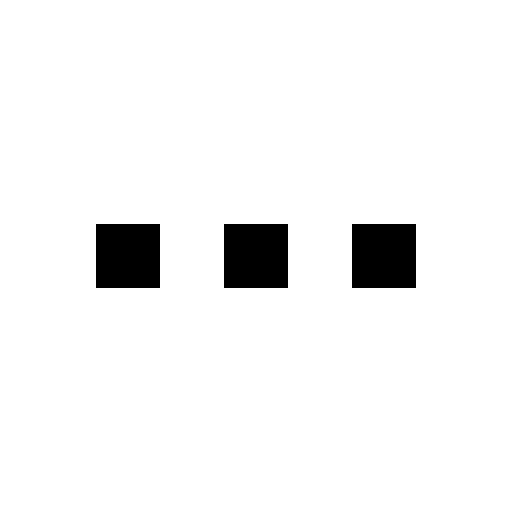
t = 0.00 s
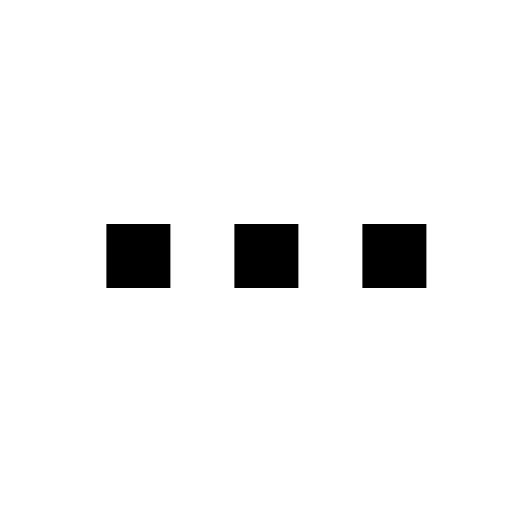
t = 0.13 s
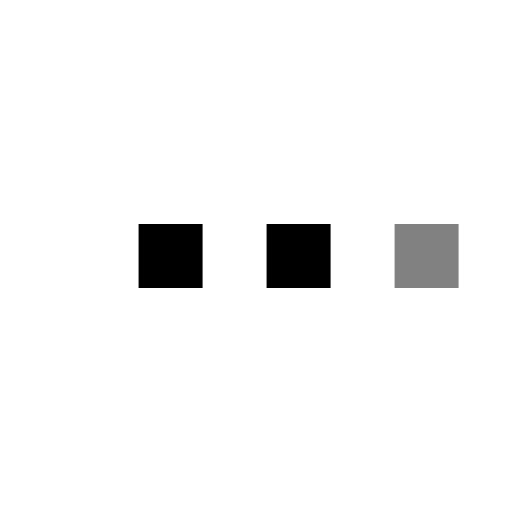
t = 0.27 s
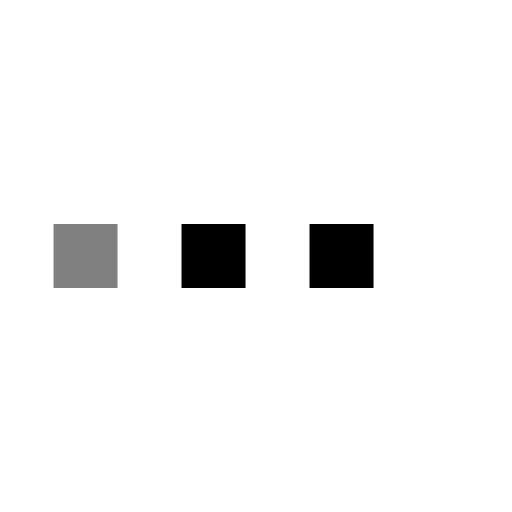
t = 0.40 s
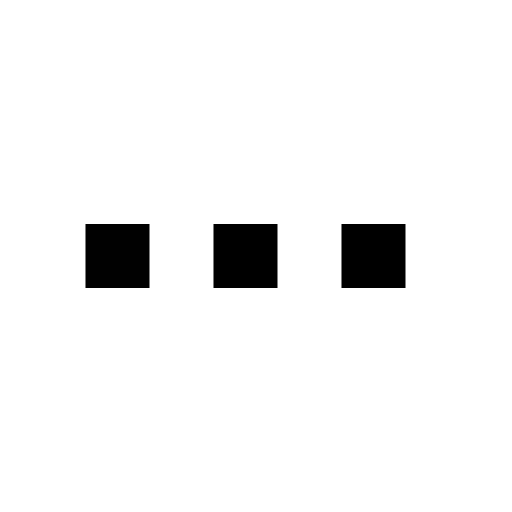
t = 0.53 s
t = 0.67 s: frame unchanged from t = 0.00 s, image omitted

The animated SVG that drew these frames (rendered in a browser with its animation timeline set to each time). Animation: 6 CSS @keyframes rules; one cycle of 0.80 s, repeats indefinitely.

<svg id="ez968lzq6ui91" xmlns="http://www.w3.org/2000/svg" xmlns:xlink="http://www.w3.org/1999/xlink" viewBox="2 0 32 32" shape-rendering="geometricPrecision" text-rendering="geometricPrecision" width="32" height="32">
	<style>
	<![CDATA[#ez968lzq6ui92_to {animation: ez968lzq6ui92_to__to 800ms linear infinite normal forwards}
	@keyframes ez968lzq6ui92_to__to {0% {transform: translate(26px,16px);
	animation-timing-function: cubic-bezier(0.420000,0,0.580000,1)} 83.333333% {transform: translate(34px,16px)} 100% {transform: translate(34px,16px)} }#ez968lzq6ui92 {animation: ez968lzq6ui92_c_o 800ms linear infinite normal forwards}@keyframes ez968lzq6ui92_c_o { 0% {opacity: 1} 16.666667% {opacity: 1;
	animation-timing-function: cubic-bezier(0.420000,0,0.580000,1)} 50% {opacity: 0} 100% {opacity: 0} }#ez968lzq6ui93_to {animation: ez968lzq6ui93_to__to 800ms linear infinite normal forwards}@keyframes ez968lzq6ui93_to__to { 0% {transform: translate(18px,16px);
	animation-timing-function: cubic-bezier(0.420000,0,0.580000,1)} 83.333333% {transform: translate(26px,16px)} 100% {transform: translate(26px,16px)} }#ez968lzq6ui94_to {animation: ez968lzq6ui94_to__to 800ms linear infinite normal forwards}@keyframes ez968lzq6ui94_to__to { 0% {transform: translate(10px,16px);animation-timing-function: cubic-bezier(0.420000,0,0.580000,1)} 83.333333% {transform: translate(18px,16px)} 100% {transform: translate(18px,16px)} }#ez968lzq6ui95_to {animation: ez968lzq6ui95_to__to 800ms linear infinite normal forwards}@keyframes ez968lzq6ui95_to__to { 0% {transform: translate(2px,16px);animation-timing-function: cubic-bezier(0.420000,0,0.580000,1)} 83.333333% {transform: translate(10px,16px)} 100% {transform: translate(10px,16px)} }#ez968lzq6ui95 {animation: ez968lzq6ui95_c_o 800ms linear infinite normal forwards}@keyframes ez968lzq6ui95_c_o { 0% {opacity: 0} 33.333333% {opacity: 0;animation-timing-function: cubic-bezier(0.420000,0,0.580000,1)} 66.666667% {opacity: 1} 100% {opacity: 1} }]]>	
	</style>
	<g id="ez968lzq6ui92_to" transform="translate(26,16)">
		<path id="ez968lzq6ui92" d="M24,18L24,14L28,14L28,18L24,18Z" transform="translate(-26,-16)" fill="#000000"/>
	</g>
	<g id="ez968lzq6ui93_to" transform="translate(18,16)">
		<path id="ez968lzq6ui93" d="M16,18L16,14L20,14L20,18L16,18Z" transform="translate(-18,-16)" fill="#000000"/>
	</g>
	<g id="ez968lzq6ui94_to" transform="translate(10,16)">
		<path id="ez968lzq6ui94" d="M12,14L8,14L8,18L12,18L12,14Z" transform="translate(-10,-16)" fill="#000000"/>
	</g>
	<g id="ez968lzq6ui95_to" transform="translate(2,16)">
		<path id="ez968lzq6ui95" d="M4,18L4,14L0,14L0,18L4,18Z" transform="translate(-2,-16)" opacity="0" fill="#000000"/>
	</g>
</svg>
